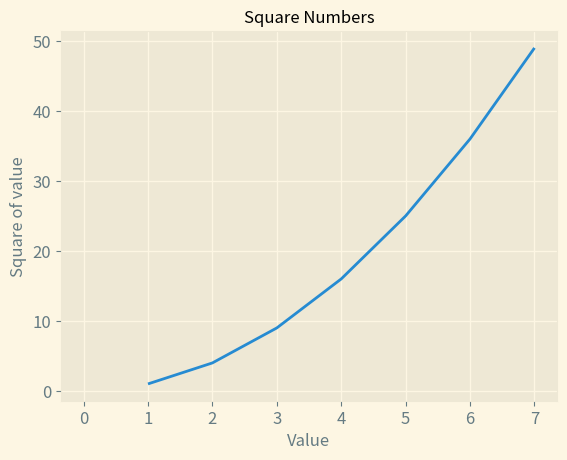

The script that saved this image:
import matplotlib.pyplot as plt

"""A simple line graph"""

class LineGraph:

    def __init__(self):
        self.squares = [1, 4, 9, 16, 25, 36, 49]
        self.input_values = [1, 2, 3, 4, 5, 6, 7]
        self.linewidth = 3
        self.title = "Square Numbers"
        self.fontsize = 12

    def plot_line_graph(self):
        plt.style.use('Solarize_Light2')
        fig, ax = plt.subplots()
        ax.plot(self.input_values, self.squares, self.linewidth)

        ax.set_title(self.title, fontsize=self.fontsize)
        ax.set_xlabel("Value", fontsize=self.fontsize)
        ax.set_ylabel("Square of value", fontsize=self.fontsize)

        ax.tick_params(axis='both', labelsize=self.fontsize)

        plt.show()

line_graph = LineGraph()
line_graph.plot_line_graph()